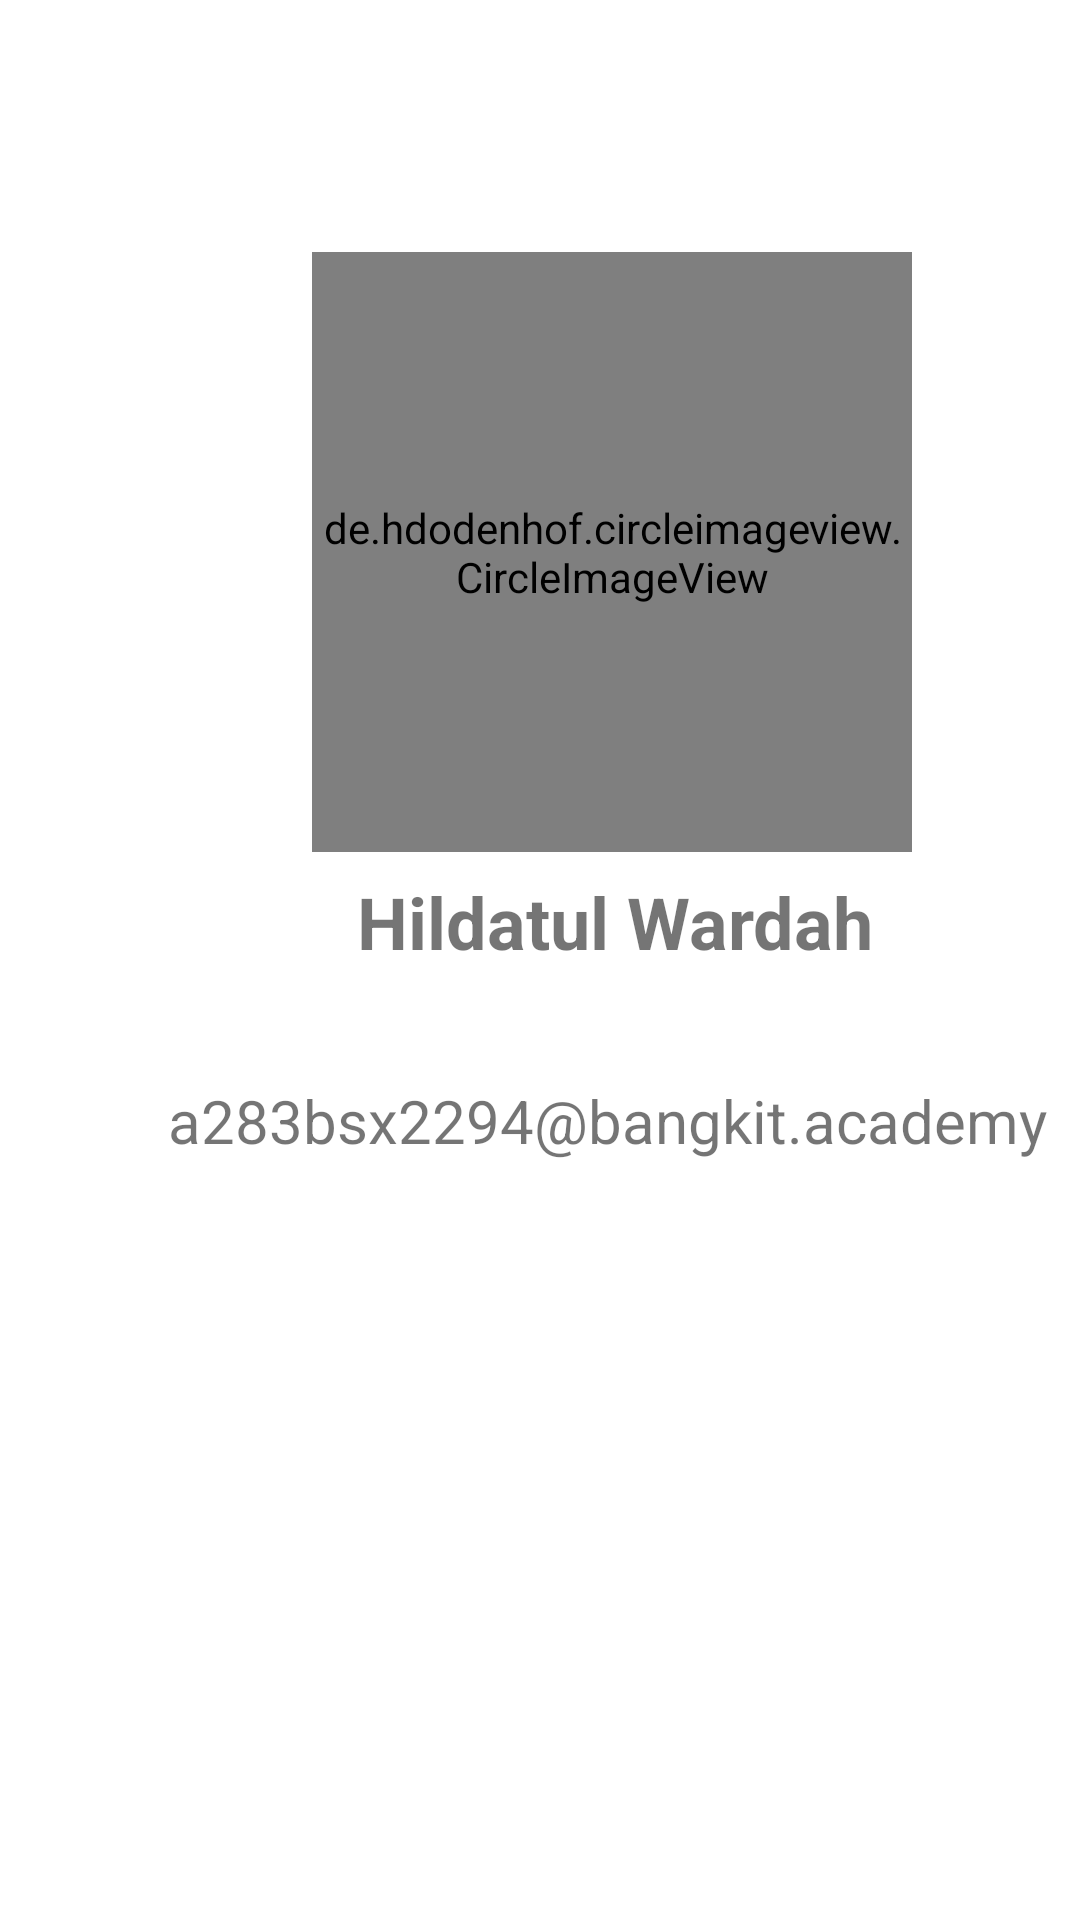

Android layout source for this screen:
<!-- AndroidManifest.xml: application theme Theme.Submissiondicodingandroidpemula -->
<!-- res/layout/fragment_about.xml -->
<?xml version="1.0" encoding="utf-8"?>
<androidx.constraintlayout.widget.ConstraintLayout xmlns:android="http://schemas.android.com/apk/res/android"
    xmlns:app="http://schemas.android.com/apk/res-auto"
    xmlns:tools="http://schemas.android.com/tools"
    android:layout_width="match_parent"
    android:layout_height="match_parent"
    tools:context=".AboutFragment">

    <de.hdodenhof.circleimageview.CircleImageView
        android:id="@+id/imgHilda"
        android:layout_width="200dp"
        android:layout_height="200dp"
        android:layout_marginStart="104dp"
        android:layout_marginTop="84dp"
        android:src="@drawable/hilda"
        app:layout_constraintStart_toStartOf="parent"
        app:layout_constraintTop_toTopOf="parent" />

    <TextView
        android:id="@+id/textView"
        android:layout_width="wrap_content"
        android:layout_height="wrap_content"
        android:layout_marginStart="119dp"
        android:layout_marginTop="7dp"
        android:text="@string/hilda"
        android:textSize="24sp"
        android:textStyle="bold"
        app:layout_constraintStart_toStartOf="parent"
        app:layout_constraintTop_toBottomOf="@+id/imgHilda" />

    <TextView
        android:layout_width="wrap_content"
        android:layout_height="wrap_content"
        android:layout_marginStart="56dp"
        android:layout_marginTop="76dp"
        android:text="@string/email"
        android:textSize="20sp"
        app:layout_constraintStart_toStartOf="parent"
        app:layout_constraintTop_toBottomOf="@+id/imgHilda" />

</androidx.constraintlayout.widget.ConstraintLayout>
<!-- resources referenced by this layout -->
<resources>
  <!-- drawable hilda: png bitmap (drawable, 457603 bytes) -->
  <string name="email">a283bsx2294@bangkit.academy</string>
  <string name="hilda">Hildatul Wardah\n</string>
  <style name="Theme.Submissiondicodingandroidpemula" parent="Base.Theme.Submissiondicodingandroidpemula" />
  <style name="Base.Theme.Submissiondicodingandroidpemula" parent="Theme.MaterialComponents.DayNight.DarkActionBar">
          
          
      </style>
</resources>
